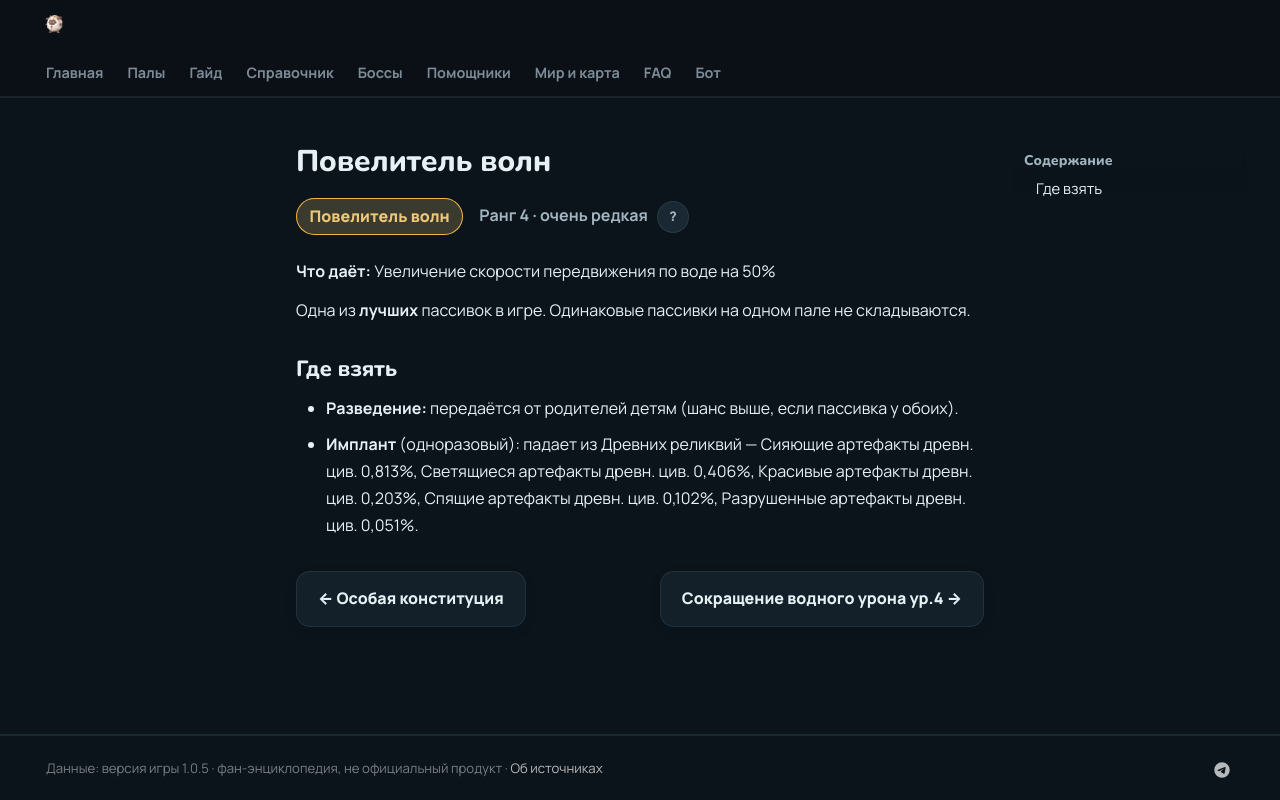

repository: 39den/palwiki · page: passivki/king_of_the_waves/index.html · generator: mkdocs

# Повелитель волн

<div class="psv-hero" markdown="0"><span class="psv r-4 big">Повелитель волн</span> <span class="rk">Ранг 4 · очень редкая <button class="hlp" data-tip="Ранг — насколько сильна пассивка: от −3 (вредная) до 4 (легендарная). Чем выше, тем реже встречается.">?</button></span></div>

**Что даёт:** Увеличение скорости передвижения по воде на 50%

Одна из **лучших** пассивок в игре. Одинаковые пассивки на одном пале не складываются.

## Где взять

- 🧬 **Разведение:** передаётся от родителей детям (шанс выше, если пассивка у обоих).
- 💉 **Имплант** (одноразовый): падает из Древних реликвий — Сияющие артефакты древн. цив. 0,813%, Светящиеся артефакты древн. цив. 0,406%, Красивые артефакты древн. цив. 0,203%, Спящие артефакты древн. цив. 0,102%, Разрушенные артефакты древн. цив. 0,051%.


<div class="pn" markdown="0"><a class="card-link" href="../../passivki/idiosyncratic/">← Особая конституция</a><a class="card-link" href="../../passivki/water_damage_reduction_lv_4/">Сокращение водного урона ур.4 →</a></div>
